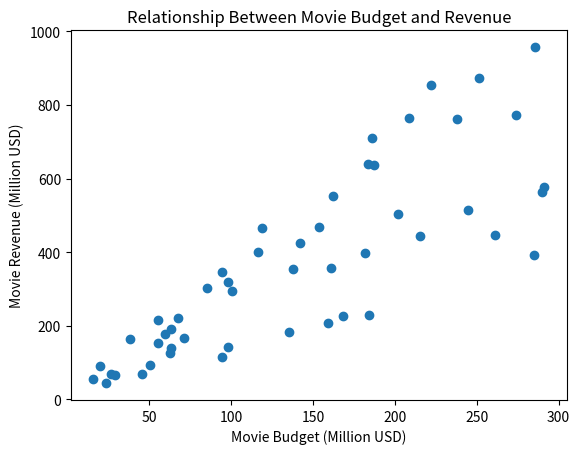

Generate this figure with matplotlib:
import pandas as pd
import matplotlib.pyplot as plt
import numpy as np

np.random.seed(42)
budgets = np.random.uniform(10, 300, 50) 
revenues = budgets * np.random.uniform(1.2, 4.0, 50) + np.random.normal(0, 20, 50)

movies = pd.DataFrame({
    "Budget (Million USD)": budgets,
    "Revenue (Million USD)": revenues
})

plt.figure()
plt.scatter(movies["Budget (Million USD)"], movies["Revenue (Million USD)"])
plt.xlabel("Movie Budget (Million USD)")
plt.ylabel("Movie Revenue (Million USD)")
plt.title("Relationship Between Movie Budget and Revenue")
plt.show()